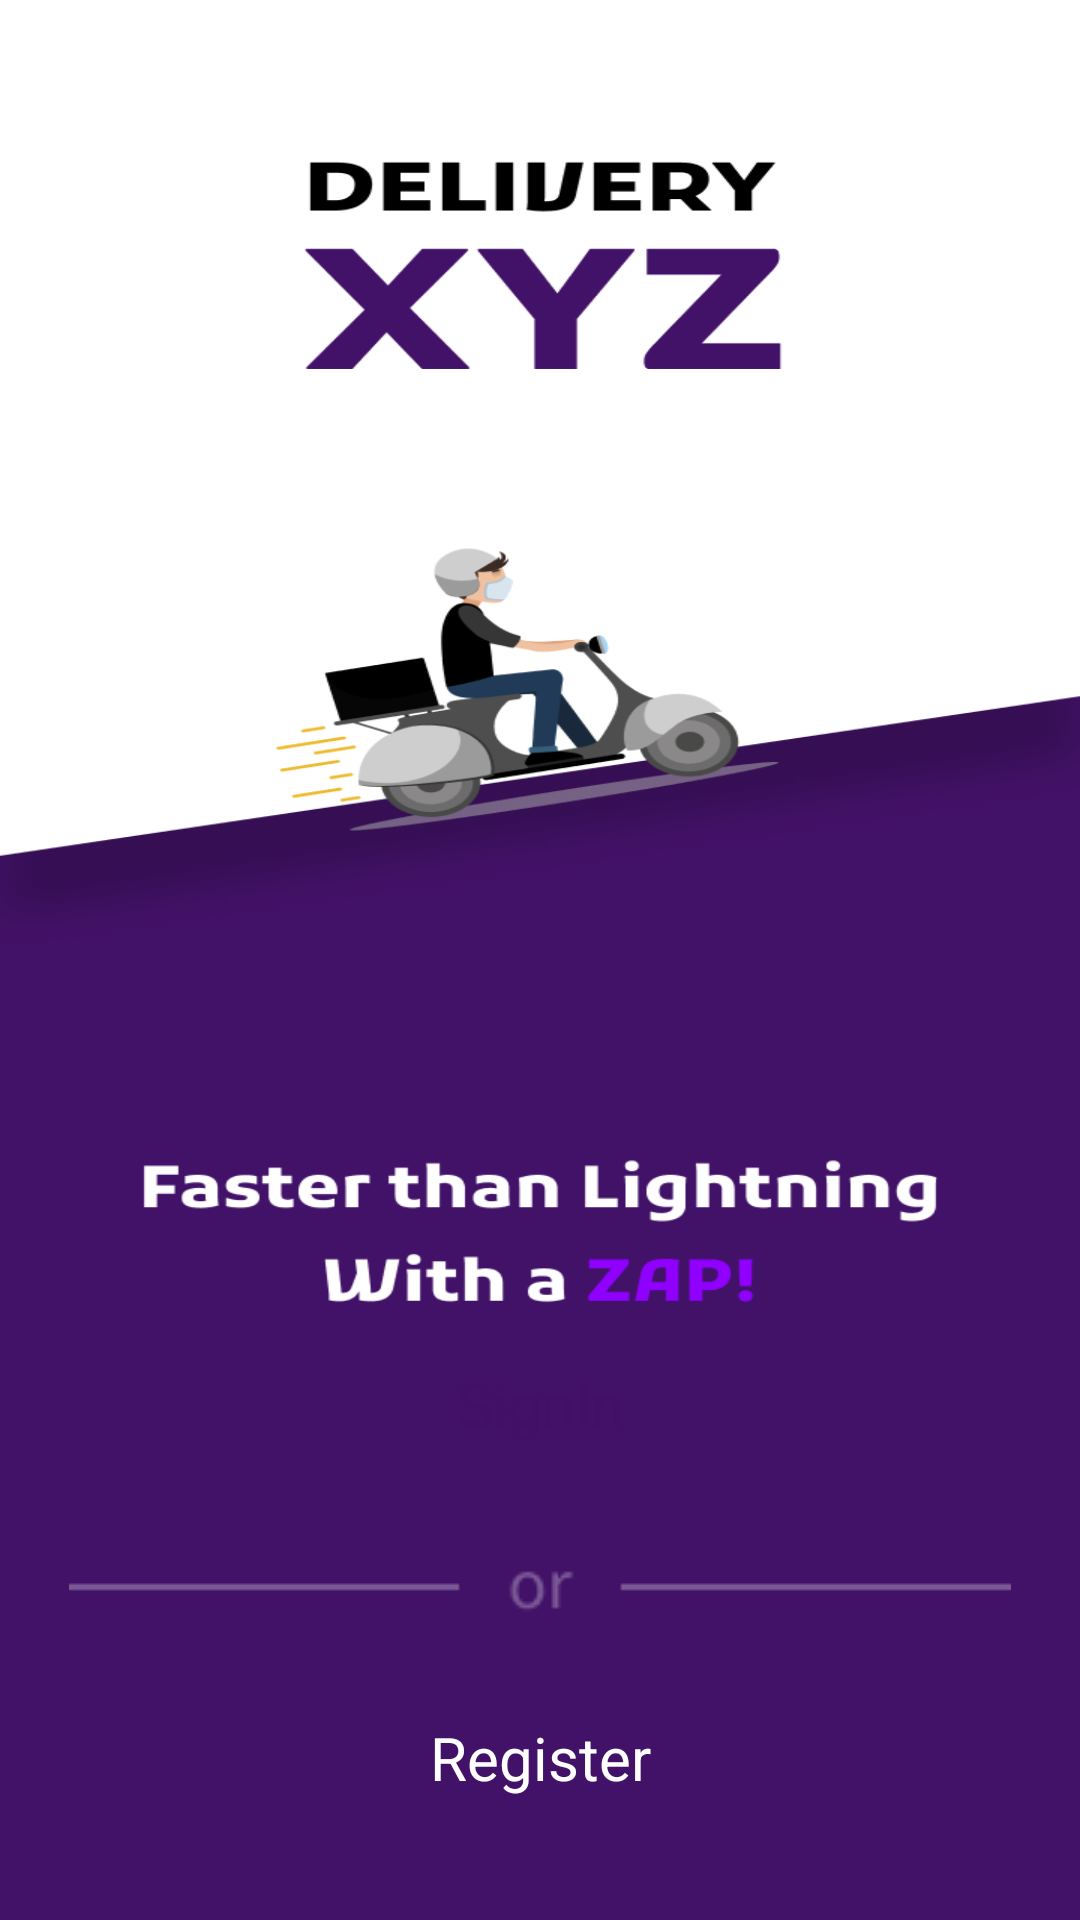

Layout XML and referenced resources for this Android screen:
<!-- AndroidManifest.xml: application theme Theme.InventoryManagement -->
<!-- res/layout/activity_landing_page.xml -->
<?xml version="1.0" encoding="utf-8"?>
<LinearLayout xmlns:android="http://schemas.android.com/apk/res/android"
    xmlns:app="http://schemas.android.com/apk/res-auto"
    xmlns:tools="http://schemas.android.com/tools"
    android:layout_width="match_parent"
    android:layout_height="match_parent"
    android:background="@drawable/img_7"
    android:orientation="vertical"
    tools:context=".RegistrationActivity">

    <ImageView
        android:layout_width="match_parent"
        android:layout_height="match_parent"
        android:layout_weight="1"
        android:scaleType="fitXY"
        android:src="@drawable/img_5" />

    <RelativeLayout
        android:layout_width="match_parent"
        android:layout_height="match_parent"
        android:layout_weight="1">

        <LinearLayout
            android:id="@+id/buttonslayout"
            android:layout_width="match_parent"
            android:layout_height="wrap_content"
            android:layout_alignParentBottom="true"
            android:layout_marginBottom="30dp"
            android:orientation="vertical">


            <Button
                android:id="@+id/open_signin"
                style="@style/Widget.Material3.Button"
                android:layout_width="match_parent"
                android:layout_height="wrap_content"
                android:layout_centerHorizontal="true"
                android:layout_marginHorizontal="30dp"
                android:layout_marginBottom="20dp"
                android:backgroundTint="@color/white"
                android:text="SignIn"
                android:textColor="#431068"
                android:textSize="20dp" />

            <ImageView
                android:layout_width="match_parent"
                android:layout_height="wrap_content"
                android:layout_marginBottom="20dp"
                android:src="@drawable/img_6" />

            <Button
                android:id="@+id/open_register"
                style="@style/Widget.Material3.Button.OutlinedButton"
                android:layout_width="match_parent"
                android:layout_height="wrap_content"
                android:layout_centerHorizontal="true"
                android:layout_marginHorizontal="30dp"
                android:text="Register"
                android:textColor="@color/white"
                android:textSize="20dp"
                app:strokeColor="@color/white" />

        </LinearLayout>
    </RelativeLayout>
</LinearLayout>
<!-- resources referenced by this layout -->
<resources>
  <!-- drawable img_5: png bitmap (drawable, 85826 bytes) -->
  <!-- drawable img_6: png bitmap (drawable, 437 bytes) -->
  <!-- drawable img_7: png bitmap (drawable, 17250 bytes) -->
  <style name="Theme.InventoryManagement" parent="Theme.MaterialComponents.Light.NoActionBar">
          
          <item name="colorPrimary">#431068</item>
          <item name="colorPrimaryVariant">#5908c3</item>
          <item name="colorOnPrimary">@color/white</item>
          
          <item name="colorSecondary">#8f00ff</item>
          <item name="colorSecondaryVariant">#e6c5f0</item>
          <item name="colorOnSecondary">@color/white</item>
          
          <item name="android:statusBarColor">?attr/colorPrimaryVariant</item>
          
      </style>
  <!-- not gathered from this repository: default colours our renderer supplied (Android Studio template values) -->
  <color name="white">#FFFFFFFF</color>
</resources>
